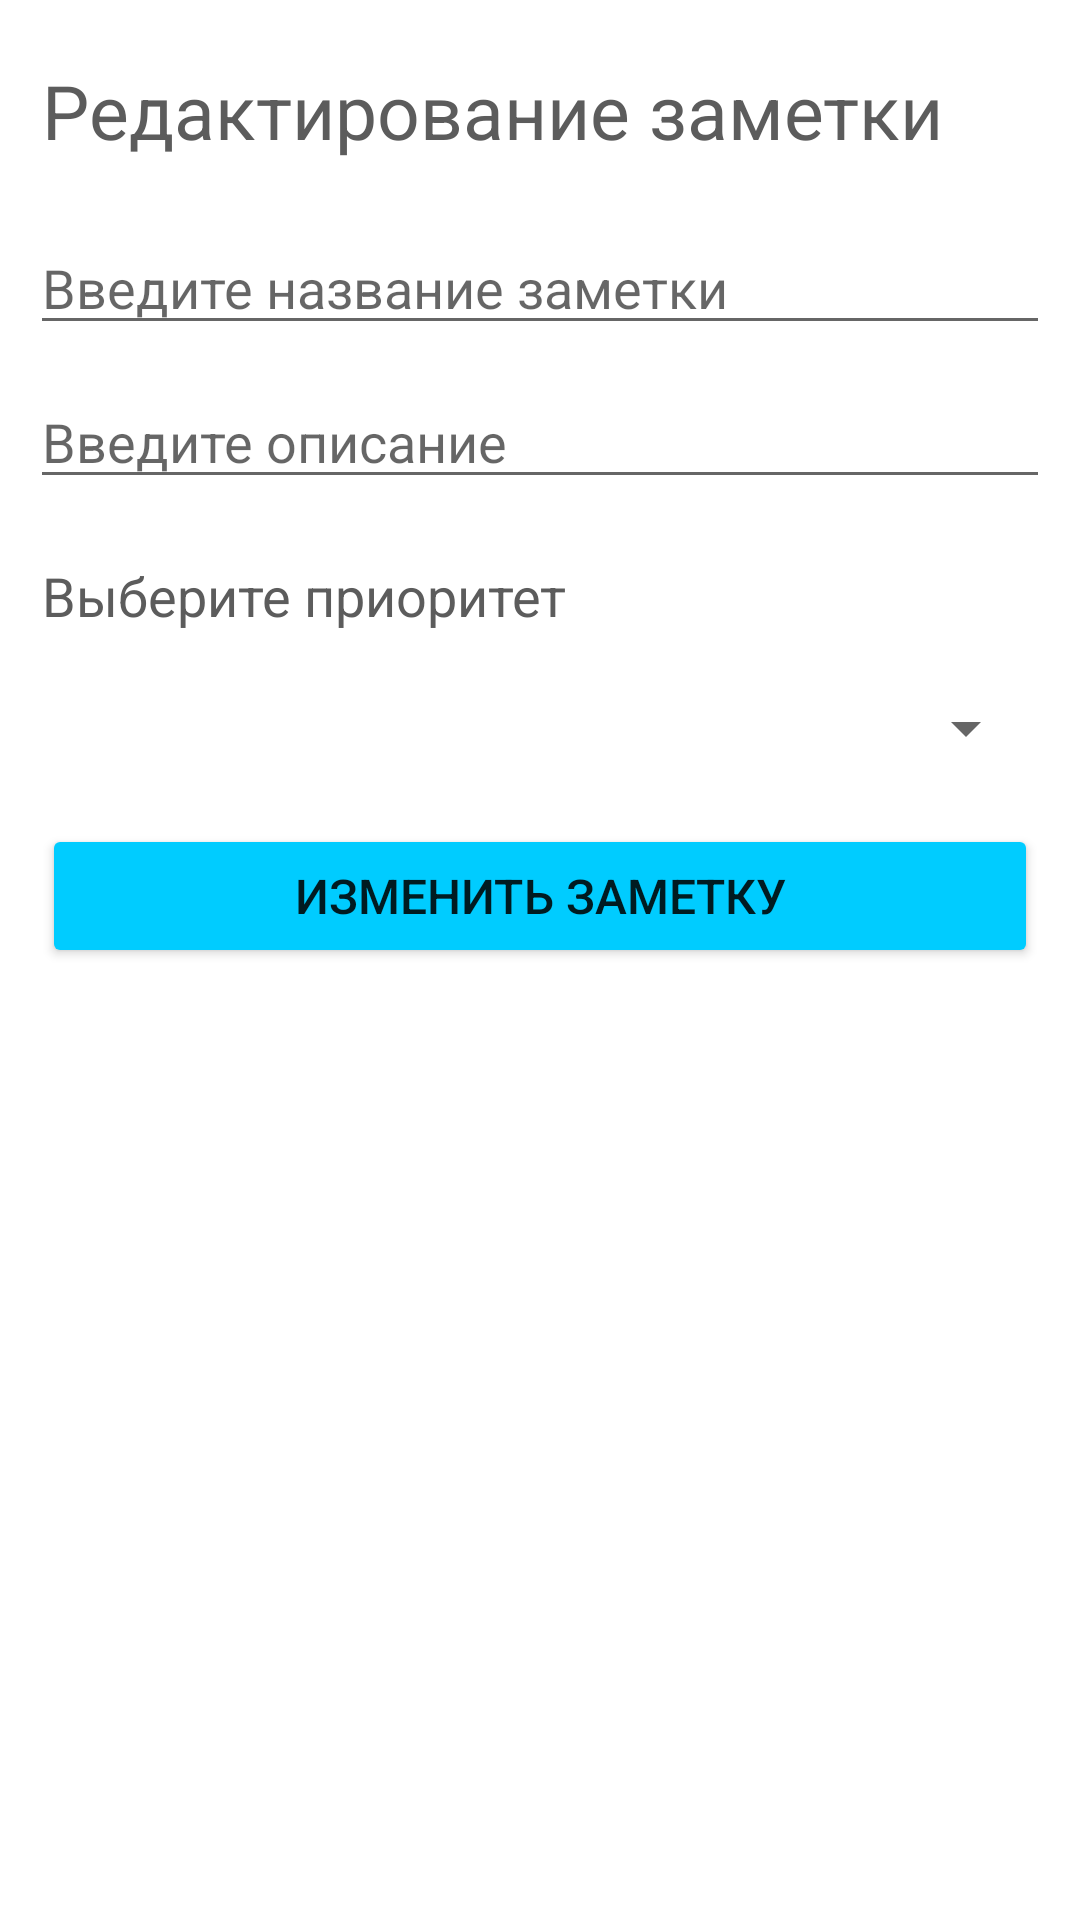

Produce the Android XML layout that renders to this screen, including the resource entries it uses.
<!-- AndroidManifest.xml: application theme Theme.Notes -->
<!-- res/layout/activity_edit_note.xml -->
<?xml version="1.0" encoding="utf-8"?>
<androidx.constraintlayout.widget.ConstraintLayout xmlns:android="http://schemas.android.com/apk/res/android"
    xmlns:app="http://schemas.android.com/apk/res-auto"
    xmlns:tools="http://schemas.android.com/tools"
    android:layout_width="match_parent"
    android:layout_height="match_parent"
    tools:context=".EditNoteActivity">

    <EditText
        android:id="@+id/editTextTitleEdit"
        android:layout_width="0dp"
        android:layout_height="wrap_content"
        android:layout_marginStart="10dp"
        android:layout_marginTop="20dp"
        android:layout_marginEnd="10dp"
        android:ems="10"
        android:hint="@string/enter_title"
        android:inputType="textPersonName"
        android:textSize="18sp"
        app:layout_constraintEnd_toEndOf="parent"
        app:layout_constraintStart_toStartOf="parent"
        app:layout_constraintTop_toBottomOf="@+id/textMainEdit"
        app:layout_goneMarginEnd="10dp" />

    <EditText
        android:id="@+id/editTextDescriptionEdit"
        android:layout_width="0dp"
        android:layout_height="wrap_content"
        android:ems="10"
        android:gravity="start|top"
        android:hint="@string/enter_description"
        android:textSize="18sp"
        android:inputType="textMultiLine"
        app:layout_constraintEnd_toEndOf="parent"
        app:layout_constraintStart_toStartOf="parent"
        app:layout_constraintTop_toBottomOf="@+id/editTextTitleEdit"
        android:layout_margin="10dp"/>

    <Spinner
        android:id="@+id/spinnerPriorityEdit"
        android:layout_width="0dp"
        android:layout_height="wrap_content"
        android:layout_marginStart="14dp"
        android:layout_marginEnd="14dp"
        android:layout_marginTop="20dp"
        app:layout_constraintEnd_toEndOf="parent"
        app:layout_constraintStart_toStartOf="parent"
        app:layout_constraintTop_toBottomOf="@+id/textViewPriorityEdit" />

    <TextView
        android:id="@+id/textViewPriorityEdit"
        android:layout_width="0dp"
        android:layout_height="wrap_content"
        android:text="@string/text_priority"
        app:layout_constraintEnd_toEndOf="parent"
        app:layout_constraintStart_toStartOf="parent"
        android:textSize="18sp"
        android:textColor="@color/text_grey"
        app:layout_constraintTop_toBottomOf="@+id/editTextDescriptionEdit"
        android:layout_marginStart="14dp"
        android:layout_marginEnd="14dp"
        android:layout_marginTop="20dp"/>

    <TextView
        android:id="@+id/textMainEdit"
        android:layout_width="0dp"
        android:layout_height="wrap_content"
        android:text="@string/text_view_edit_note"
        android:textColor="@color/text_grey"
        android:textSize="25sp"
        app:layout_constraintEnd_toEndOf="parent"
        app:layout_constraintStart_toStartOf="parent"
        app:layout_constraintTop_toTopOf="parent"
        android:layout_marginStart="14dp"
        android:layout_marginEnd="14dp"
        android:layout_marginTop="20dp"/>

    <Button
        android:id="@+id/buttonEditNote"
        android:layout_width="0dp"
        android:layout_height="wrap_content"
        android:text="@string/button_edit_note"
        app:layout_constraintEnd_toEndOf="parent"
        app:layout_constraintHorizontal_bias="1.0"
        app:layout_constraintStart_toStartOf="parent"
        app:layout_constraintTop_toBottomOf="@+id/spinnerPriorityEdit"
        android:backgroundTint="@color/blue"
        android:layout_marginStart="14dp"
        android:layout_marginEnd="14dp"
        android:layout_marginTop="20dp"
        android:paddingBottom="10dp"
        android:paddingTop="10dp"
        android:textSize="16sp"
        android:onClick="onClickEditNote"/>
</androidx.constraintlayout.widget.ConstraintLayout>
<!-- resources referenced by this layout -->
<resources>
  <color name="blue">#00ccff</color>
  <color name="text_grey">#5c5c5c</color>
  <string name="button_edit_note">Изменить заметку</string>
  <string name="enter_description">Введите описание</string>
  <string name="enter_title">Введите название заметки</string>
  <string name="text_priority">Выберите приоритет</string>
  <string name="text_view_edit_note">Редактирование заметки</string>
  <style name="Theme.Notes" parent="Theme.MaterialComponents.DayNight.NoActionBar">
          
          <item name="colorPrimary">@color/purple_500</item>
          <item name="colorPrimaryVariant">@color/blue</item>
          <item name="colorOnPrimary">@color/white</item>
          
          <item name="colorSecondary">@color/teal_200</item>
          <item name="colorSecondaryVariant">@color/teal_700</item>
          <item name="colorOnSecondary">@color/black</item>
          
          <item name="android:statusBarColor" tools:targetApi="l">?attr/colorPrimaryVariant</item>
          
      </style>
  <color name="purple_500">#FF6200EE</color>
  <color name="white">#FFFFFFFF</color>
  <color name="teal_200">#FF03DAC5</color>
  <color name="teal_700">#FF018786</color>
  <color name="black">#FF000000</color>
</resources>
